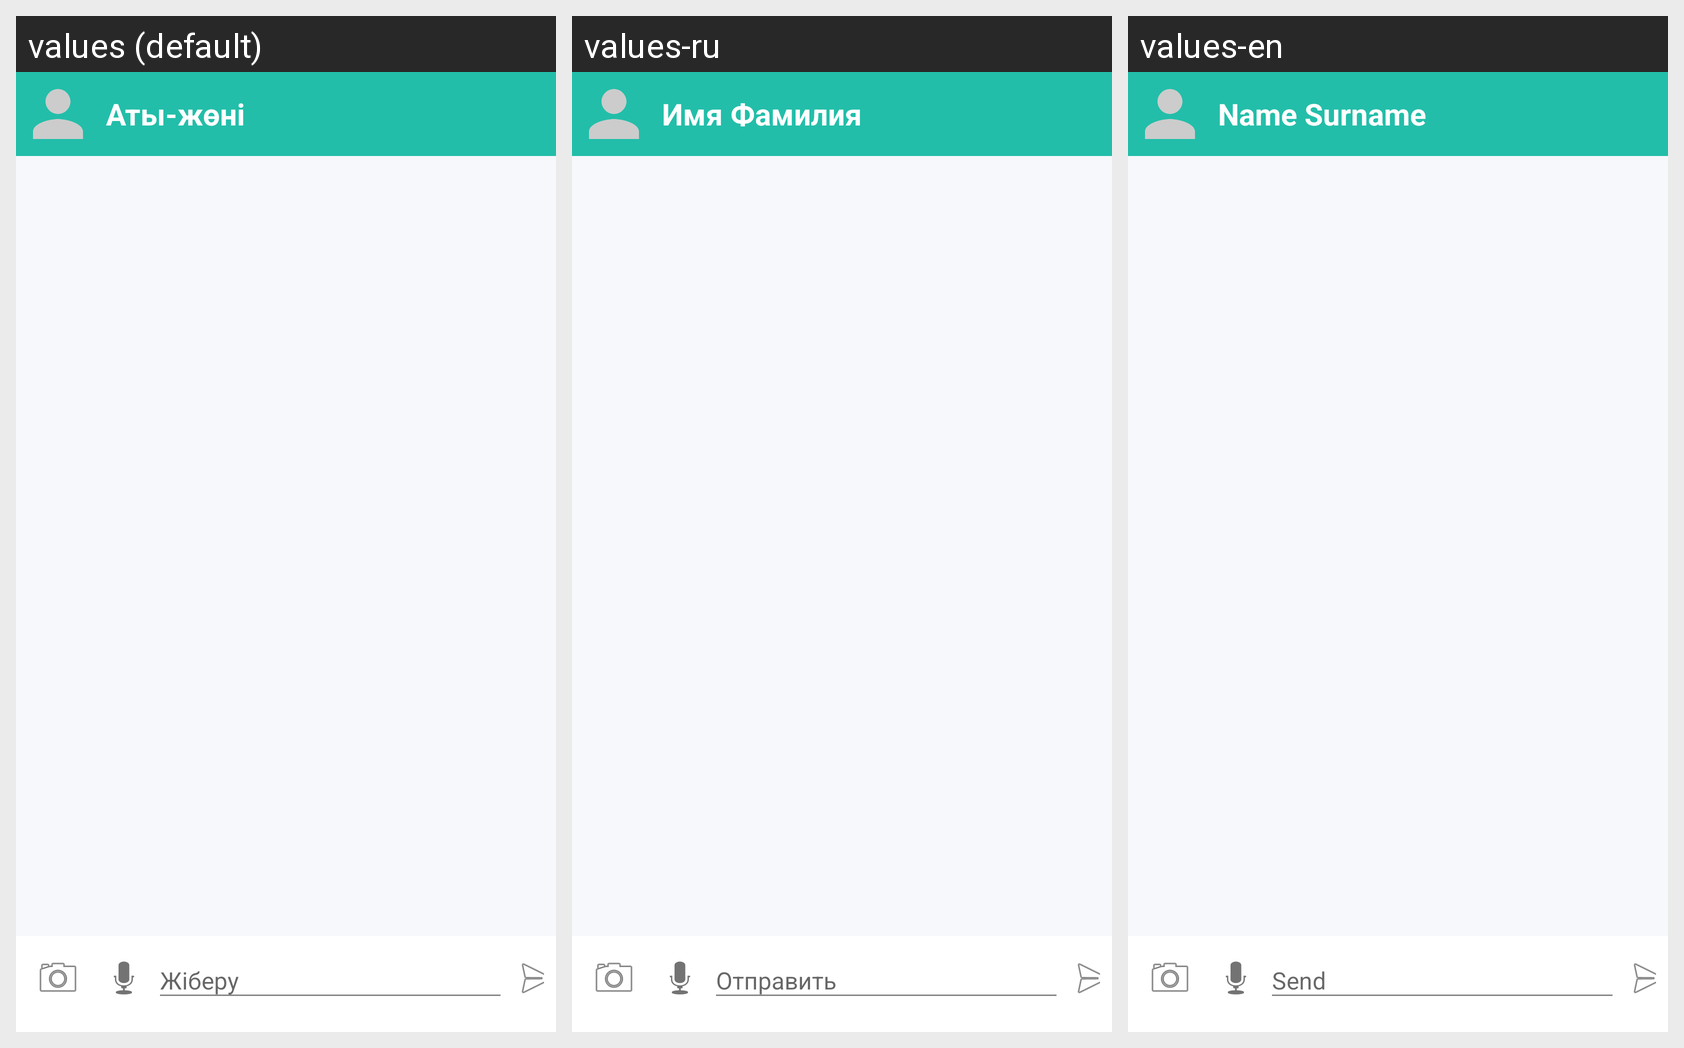

For this localized Android screen grid, give each drawn string resource with its value in every locale shown.
Android screen res/layout/activity_chat.xml rendered under 3 locales, left to right: values (default), values-ru, values-en. Device: Nexus 5 (rendered at 1080×1920; each locale shown at half size, 540×960, under a caption strip naming it); theme Theme.HealthCareApp.
Strings drawn on this screen, with the default value and each locale's value (text and hints the layout hard-codes, and strings that could not be matched under every locale, appear in the picture but are not listed):

first_last_name
  values: Аты-жөні
  values-ru: Имя Фамилия
  values-en: Name Surname

send
  values: Жіберу
  values-ru: Отправить
  values-en: Send
